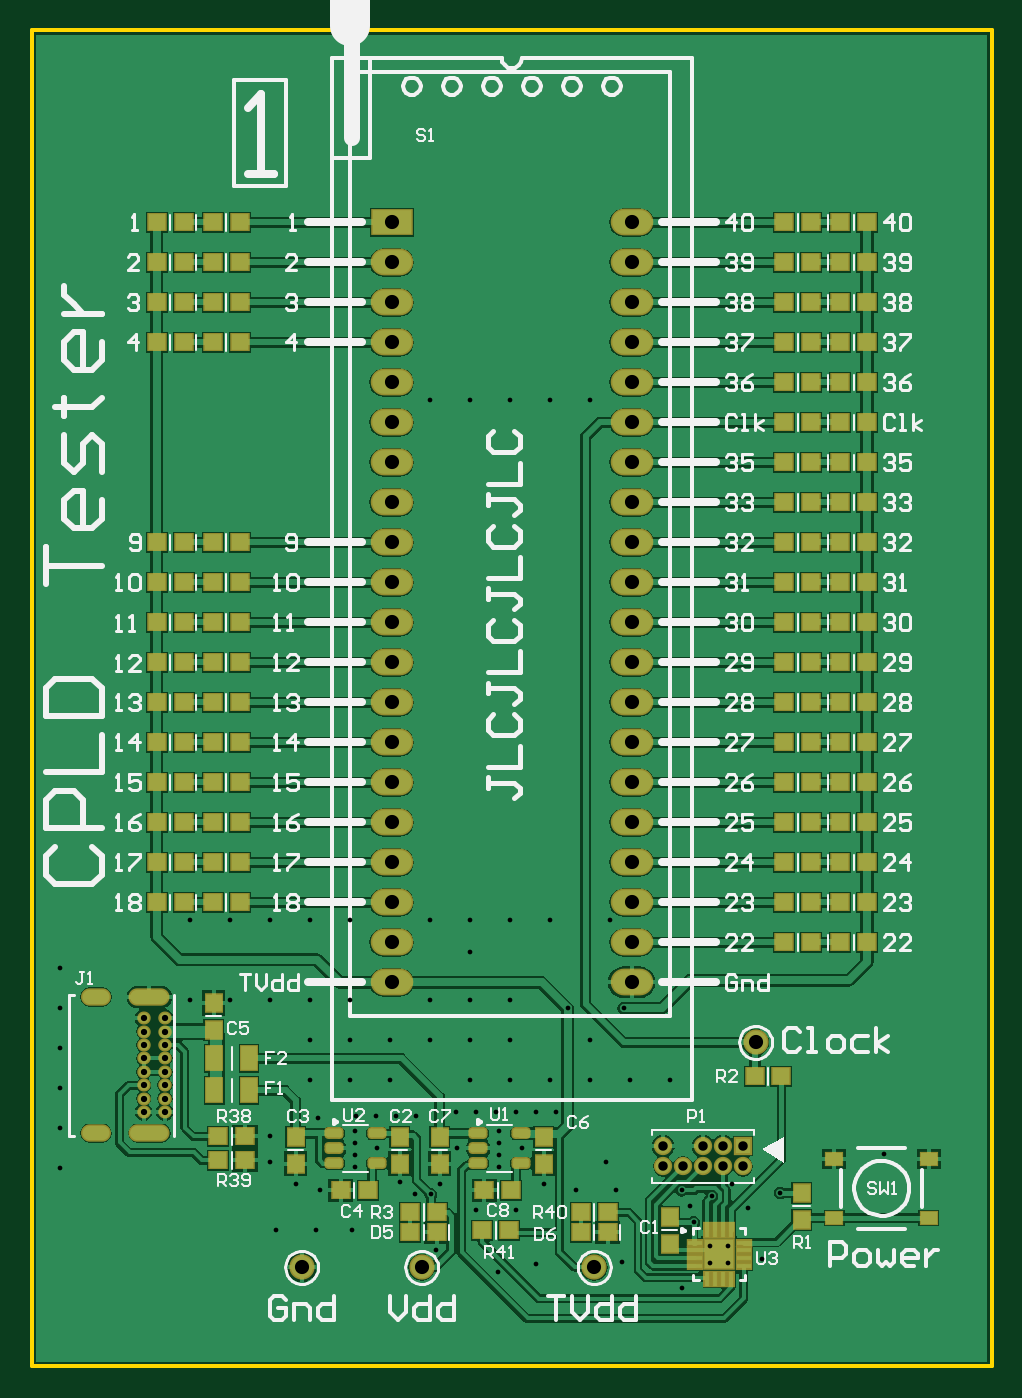
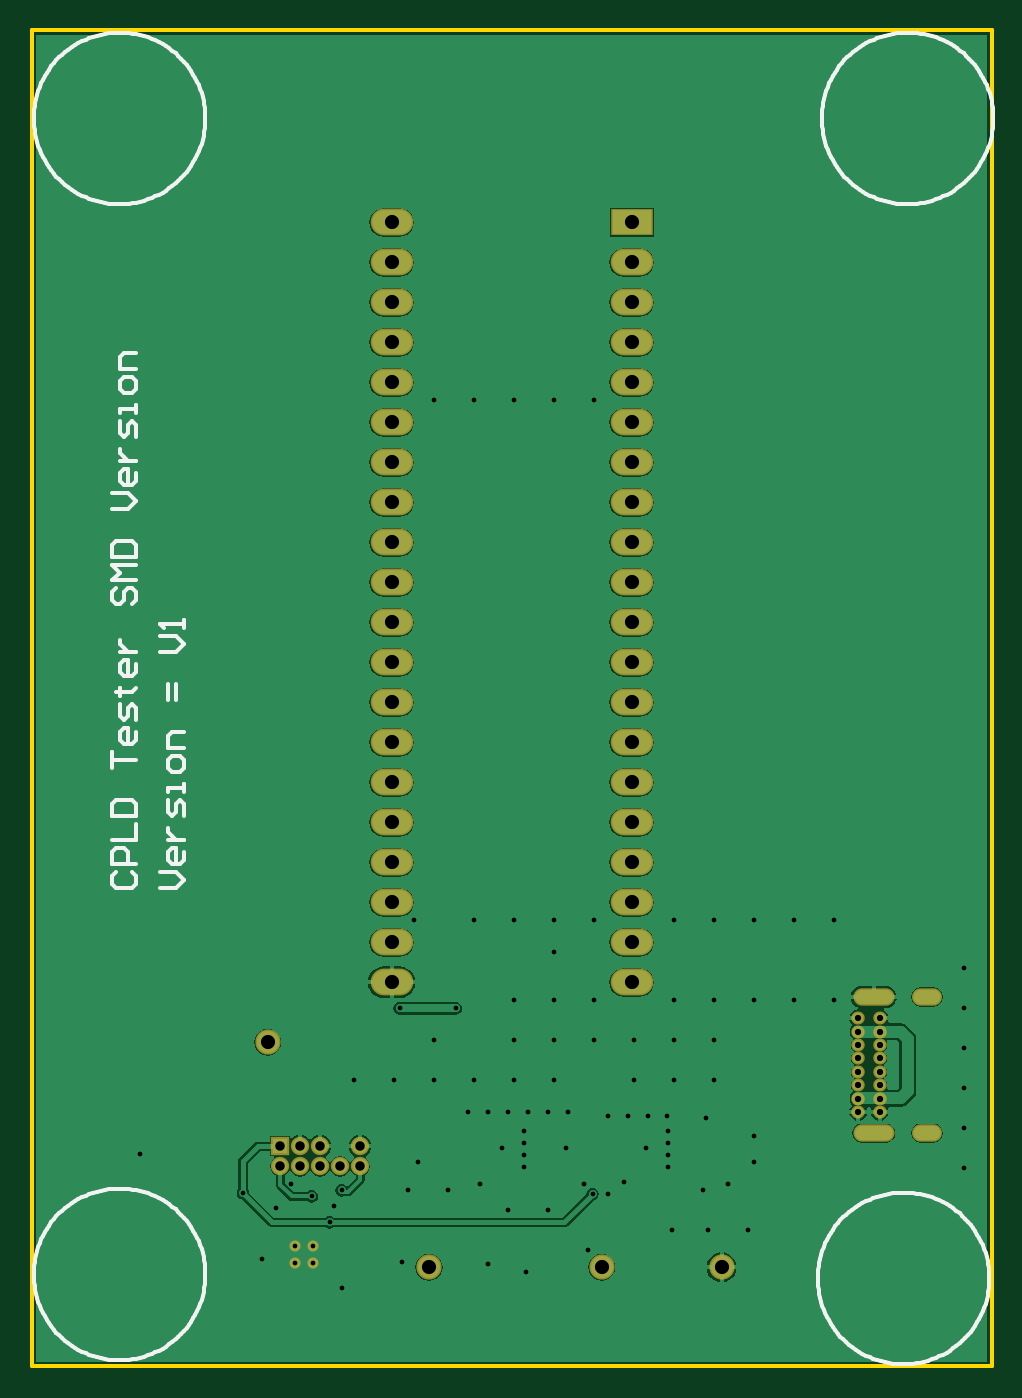
Circuit board: 9 layer files. Board 61.0 x 84.8 mm.
- drill: CPLDTester-RoundHoles.TXT (1916 bytes)
- drill: CPLDTester-SlotHoles.TXT (250 bytes)
- bottom_copper: CPLDTester.GBL (35818 bytes)
- bottom_silk: CPLDTester.GBO (13518 bytes)
- bottom_mask: CPLDTester.GBS (1808 bytes)
- outline: CPLDTester.GKO (300 bytes)
- top_copper: CPLDTester.GTL (70166 bytes)
- top_silk: CPLDTester.GTO (39826 bytes)
- top_mask: CPLDTester.GTS (6498 bytes)

=== drill: CPLDTester-RoundHoles.TXT ===
M48
;Layer_Color=9474304
;FILE_FORMAT=2:5
INCH,TZ
;TYPE=PLATED
T1F00S00C0.01181
T2F00S00C0.01575
T3F00S00C0.02362
T5F00S00C0.03543
%
T01
X317500Y182000
X316000Y200000
X313500Y207000
X332500Y200000
X334500Y196000
X335500Y192000
X339713Y186165
X344044
Y181835
X339713
X332500Y175500
X352500Y182900
X349000Y195500
X345200Y201700
X340000Y198500
X357154Y199346
X383000Y209000
X329500Y227500
X319500
X318000Y245500
X314500Y267500
X299500
X289500
X279500
Y259500
Y247500
X269500
Y237500
X259500
X249500
Y247500
X239500
X229500
X219500
X209500
Y267500
X219500
X229500
X239500
X249500
X269500
X279500Y237500
Y227500
X281000Y219500
X286000
X291000
X296000
X301000
X299500Y227500
X289500
Y237500
Y247500
X304000Y245500
X309500Y237500
Y227500
X306000Y200000
X298000Y201500
X291000Y195000
X281000
X269772Y199028
X265900Y199200
X262000Y202000
X272000Y201500
X276400Y210500
X276000Y219500
X266000Y218500
X261000
X256000
X251200
X250900Y214900
Y211900
Y208900
Y205900
X256300Y210500
X259500Y227500
X249500
X239500
Y237500
X241500Y218000
X229500Y213500
Y207000
X236000Y201500
X242100Y200100
X241000Y190000
X250000
X231000
X271000Y185000
X286500Y179500
X296000Y181500
X292500Y210500
X286900Y211860
Y214860
Y208860
Y205860
X177000Y205500
Y215500
Y225500
Y235500
Y245500
Y255500
X269500Y397500
X279500
X289500
X299500
X309500
T02
X198000Y219614
Y222961
Y226307
Y229654
Y233000
Y236347
Y239693
Y243040
X203314
Y239693
Y236347
Y233000
Y229654
Y226307
Y222961
Y219614
T03
X327878Y206000
X332878
X337878
X342878
X347878
Y211000
X342878
X337878
X327878
T05
X320000Y252000
Y262000
Y272000
Y282000
Y292000
Y302000
Y312000
X351000Y237000
X310653Y180762
X267500
X237500
X260000Y252000
Y262000
Y272000
Y282000
Y292000
Y302000
Y312000
Y322000
Y332000
Y342000
Y352000
Y362000
Y372000
Y382000
Y392000
Y402000
Y412000
Y422000
Y432000
Y442000
X320000
Y432000
Y422000
Y412000
Y402000
Y392000
Y382000
Y372000
Y362000
Y352000
Y342000
Y332000
Y322000
M30

=== drill: CPLDTester-SlotHoles.TXT ===
M48
;Layer_Color=9474304
;FILE_FORMAT=2:5
INCH,TZ
;TYPE=PLATED
T4F00S00C0.02362
%
G90
G05
T04
G00X184574Y214299
M15
G01X187724
M16
G00X196503Y214299
M15
G01X202409
M16
G00X196503Y248355
M15
G01X202409
M16
G00X184574Y248355
M15
G01X187724
M16
M17
M30

=== bottom_copper: CPLDTester.GBL (35818 bytes, source omitted) ===
=== bottom_silk: CPLDTester.GBO (13518 bytes, source omitted) ===
=== bottom_mask: CPLDTester.GBS ===
G04*
G04 #@! TF.GenerationSoftware,Altium Limited,Altium Designer,19.1.8 (144)*
G04*
G04 Layer_Color=16711935*
%FSLAX25Y25*%
%MOIN*%
G70*
G01*
G75*
%ADD30O,0.10642X0.06706*%
%ADD31R,0.10642X0.06706*%
%ADD32R,0.04580X0.04580*%
%ADD33C,0.04580*%
%ADD34C,0.06312*%
%ADD35O,0.07493X0.04343*%
%ADD36O,0.10249X0.04343*%
%ADD37O,0.03359X0.03241*%
%ADD38C,0.02769*%
D30*
X320000Y252000D02*
D03*
Y262000D02*
D03*
Y272000D02*
D03*
Y282000D02*
D03*
Y292000D02*
D03*
Y302000D02*
D03*
Y312000D02*
D03*
Y322000D02*
D03*
Y332000D02*
D03*
Y342000D02*
D03*
Y352000D02*
D03*
Y362000D02*
D03*
Y372000D02*
D03*
Y382000D02*
D03*
Y392000D02*
D03*
Y402000D02*
D03*
Y412000D02*
D03*
Y422000D02*
D03*
Y432000D02*
D03*
Y442000D02*
D03*
X260000Y252000D02*
D03*
Y262000D02*
D03*
Y272000D02*
D03*
Y282000D02*
D03*
Y292000D02*
D03*
Y302000D02*
D03*
Y312000D02*
D03*
Y322000D02*
D03*
Y332000D02*
D03*
Y342000D02*
D03*
Y352000D02*
D03*
Y362000D02*
D03*
Y372000D02*
D03*
Y382000D02*
D03*
Y392000D02*
D03*
Y402000D02*
D03*
Y412000D02*
D03*
Y422000D02*
D03*
Y432000D02*
D03*
D31*
Y442000D02*
D03*
D32*
X347878Y211000D02*
D03*
D33*
Y206000D02*
D03*
X342878Y211000D02*
D03*
Y206000D02*
D03*
X337878Y211000D02*
D03*
Y206000D02*
D03*
X332878D02*
D03*
X327878Y211000D02*
D03*
Y206000D02*
D03*
D34*
X267500Y180762D02*
D03*
X237500D02*
D03*
X351000Y237000D02*
D03*
X310653Y180762D02*
D03*
D35*
X186149Y248355D02*
D03*
Y214299D02*
D03*
D36*
X199456D02*
D03*
Y248355D02*
D03*
D37*
X198000Y243040D02*
D03*
Y239693D02*
D03*
Y236347D02*
D03*
Y233000D02*
D03*
Y229654D02*
D03*
Y226307D02*
D03*
Y222961D02*
D03*
Y219614D02*
D03*
X203314D02*
D03*
Y222961D02*
D03*
Y226307D02*
D03*
Y229654D02*
D03*
Y233000D02*
D03*
Y236347D02*
D03*
Y239693D02*
D03*
Y243040D02*
D03*
D38*
X339713Y186165D02*
D03*
X344044D02*
D03*
X339713Y181835D02*
D03*
X344044D02*
D03*
M02*

=== outline: CPLDTester.GKO ===
G04*
G04 #@! TF.GenerationSoftware,Altium Limited,Altium Designer,19.1.8 (144)*
G04*
G04 Layer_Color=16711935*
%FSLAX25Y25*%
%MOIN*%
G70*
G01*
G75*
%ADD10C,0.01000*%
D10*
X410000Y156000D02*
Y490000D01*
X170000Y490000D02*
X410000Y490000D01*
X170000Y156000D02*
Y490000D01*
Y156000D02*
X410000D01*
M02*

=== top_copper: CPLDTester.GTL (70166 bytes, source omitted) ===
=== top_silk: CPLDTester.GTO (39826 bytes, source omitted) ===
=== top_mask: CPLDTester.GTS (6498 bytes, source omitted) ===
